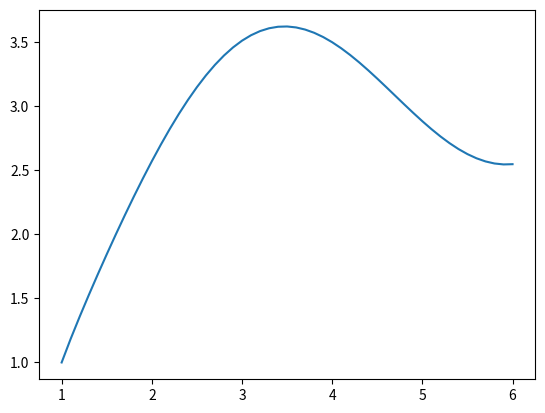

Recreate this plot in Python.

from math import *
import numpy as np
import matplotlib.pyplot as plt

def eulerStep(rhs, dx, x0, y0):
    return y0+dx*rhs(x0, y0)
def myFavouriteRhs(x, y):
    return cos(y-x)
def mySecondRhs(x,y):
    return sqrt(4*x+2*y-1)
def my3Rhs(x,y):
    return sin(x)+1/y

N = 50
dx = 0.1
rhs = my3Rhs
xPrev = 1
yPrev = 1
xs = [xPrev]
ys = [yPrev]

for i in range(N):
    xNext = xs[i] + dx
    yNext = eulerStep(rhs, dx, xs[i], ys[i])
    xs.append(xNext)
    ys.append(yNext)
    print(f"solution({xNext}) = {yNext}")
x = np.array(xs)
y = np.array(ys)
plt.plot(x, y)
plt.show()

